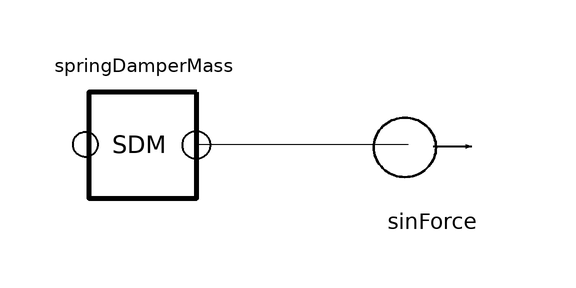

Above is the diagram view of the following Modelica model: its components placed by their Placement annotations and its connect equations drawn as lines.

model SpringDamperMassForce
      Translational.SpringDamperMass springDamperMass annotation(
        Placement(visible = true, transformation(origin = {-16, 0}, extent = {{-10, -10}, {10, 10}}, rotation = 180)));
      Translational.SinForce sinForce(F = 500) annotation(
        Placement(visible = true, transformation(origin = {32, 0}, extent = {{-10, -10}, {10, 10}}, rotation = 0)));
    equation
      connect(springDamperMass.flange, sinForce.flange) annotation(
        Line(points = {{-7, 0}, {28, 0}}));
    end SpringDamperMassForce;